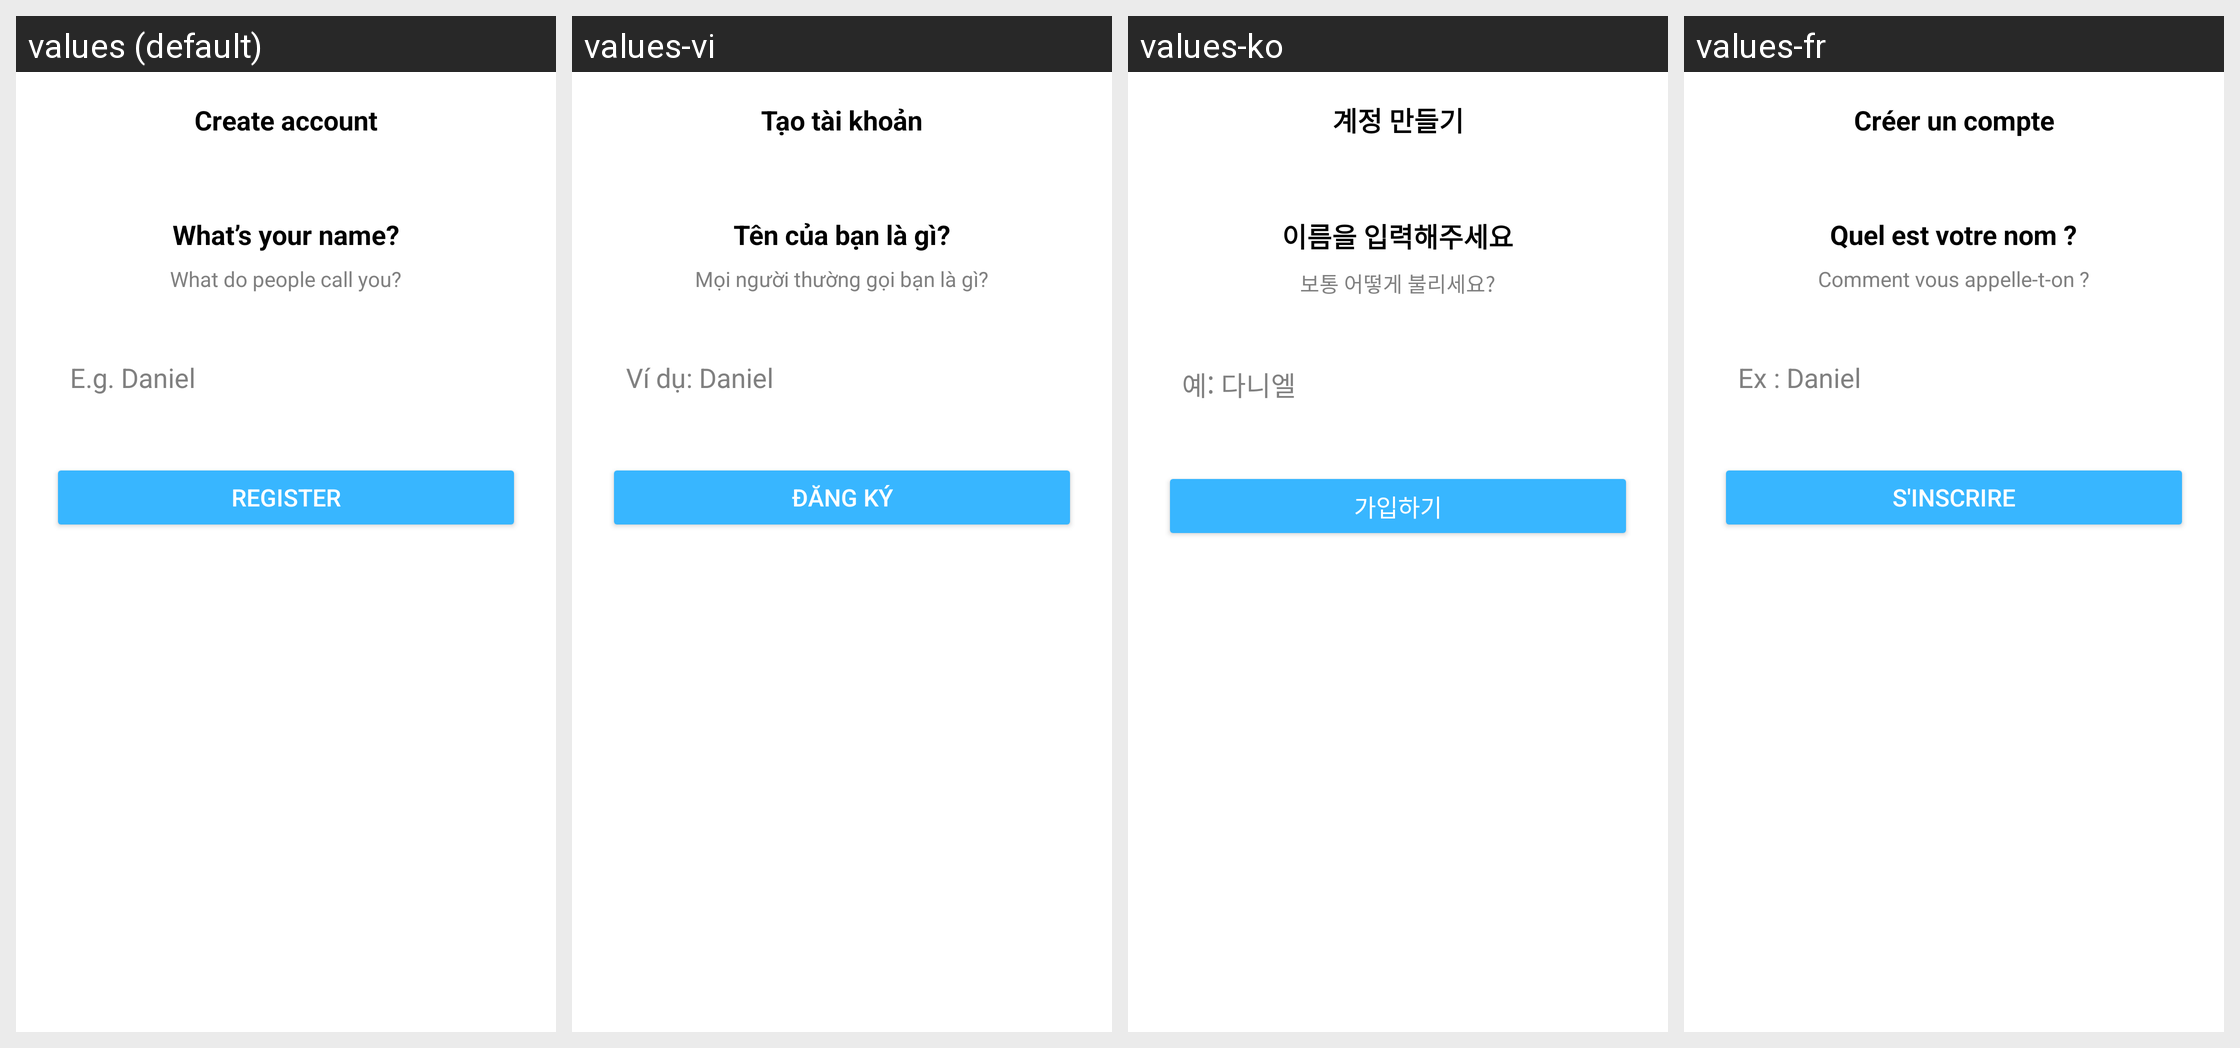

This grid shows one Android layout under several languages. Give, for every string resource on the screen, its name, the default text and each shown locale's text.
Android screen res/layout/activity_realname.xml rendered under 4 locales, left to right: values (default), values-vi, values-ko, values-fr. Device: Nexus 5 (rendered at 1080×1920; each locale shown at half size, 540×960, under a caption strip naming it); theme Theme.VidBr.Light.
Other locales in the repository, not shown: values-ar, values-en, values-es, values-hi, values-id, values-no, values-pt, values-ro, values-ru, values-tr.
Strings drawn on this screen, with the default value and each locale's value (text and hints the layout hard-codes, and strings that could not be matched under every locale, appear in the picture but are not listed):

create_account
  values: Create account
  values-vi: Tạo tài khoản
  values-ko: 계정 만들기
  values-fr: Créer un compte

name
  values: What’s your name?
  values-vi: Tên của bạn là gì?
  values-ko: 이름을 입력해주세요
  values-fr: Quel est votre nom ?

name_title
  values: What do people call you?
  values-vi: Mọi người thường gọi bạn là gì?
  values-ko: 보통 어떻게 불리세요?
  values-fr: Comment vous appelle-t-on ?

hint_name
  values: E.g. Daniel
  values-vi: Ví dụ: Daniel
  values-ko: 예: 다니엘
  values-fr: Ex : Daniel

register
  values: Register
  values-vi: Đăng ký
  values-ko: 가입하기
  values-fr: S'inscrire
